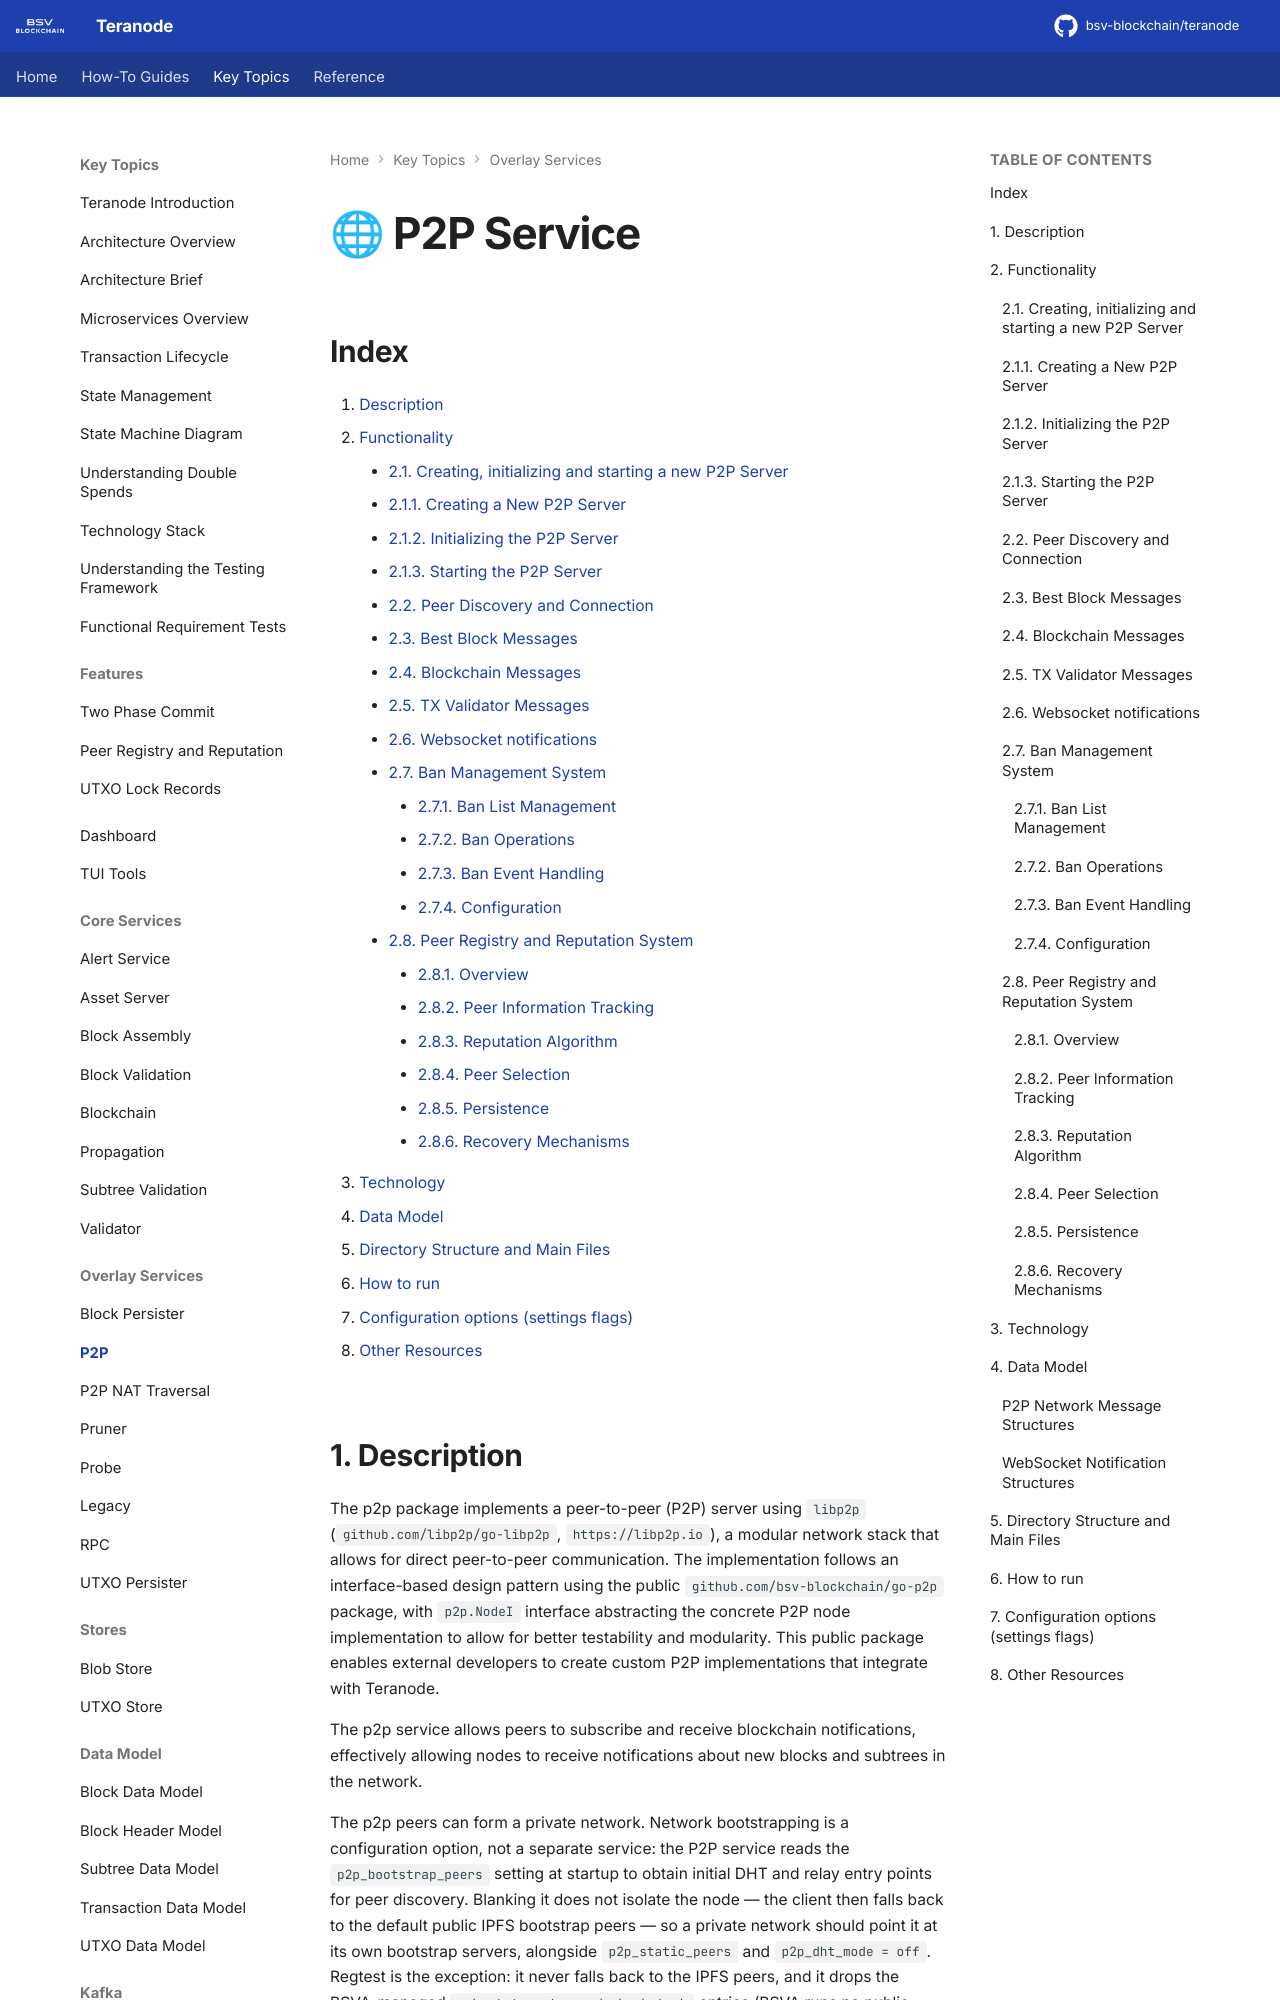

repository: bsv-blockchain/teranode · page: topics/services/p2p/index.html · generator: mkdocs

# 🌐 P2P Service

## Index

1. [Description](#1-description)
2. [Functionality](#2-functionality)
    - [2.1. Creating, initializing and starting a new P2P Server](#21-creating-initializing-and-starting-a-new-p2p-server)
    - [2.1.1. Creating a New P2P Server](#211-creating-a-new-p2p-server)
    - [2.1.2. Initializing the P2P Server](#212-initializing-the-p2p-server)
    - [2.1.3. Starting the P2P Server](#213-starting-the-p2p-server)
    - [2.2. Peer Discovery and Connection](#22-peer-discovery-and-connection)
    - [2.3. Best Block Messages](#23-best-block-messages)
    - [2.4. Blockchain Messages](#24-blockchain-messages)
    - [2.5. TX Validator Messages](#25-tx-validator-messages)
    - [2.6. Websocket notifications](#26-websocket-notifications)
    - [2.7. Ban Management System](#27-ban-management-system)
        - [2.7.1. Ban List Management](#271-ban-list-management)
        - [2.7.2. Ban Operations](#272-ban-operations)
        - [2.7.3. Ban Event Handling](#273-ban-event-handling)
        - [2.7.4. Configuration](#274-configuration)
    - [2.8. Peer Registry and Reputation System](#28-peer-registry-and-reputation-system)
        - [2.8.1. Overview](#281-overview)
        - [2.8.2. Peer Information Tracking](#282-peer-information-tracking)
        - [2.8.3. Reputation Algorithm](#283-reputation-algorithm)
        - [2.8.4. Peer Selection](#284-peer-selection)
        - [2.8.5. Persistence](#285-persistence)
        - [2.8.6. Recovery Mechanisms](#286-recovery-mechanisms)
3. [Technology](#3-technology)
4. [Data Model](#4-data-model)
5. [Directory Structure and Main Files](#5-directory-structure-and-main-files)
6. [How to run](#6-how-to-run)
7. [Configuration options (settings flags)](#7-configuration-options-settings-flags)
8. [Other Resources](#8-other-resources)
